Run: headless pygame with SDL's dummy video driver; simulated clock (each Clock.tick advances the game by its frame time, no real sleeping); random seed 0; keys injected as events and as key.get_pressed() state; no mouse input.
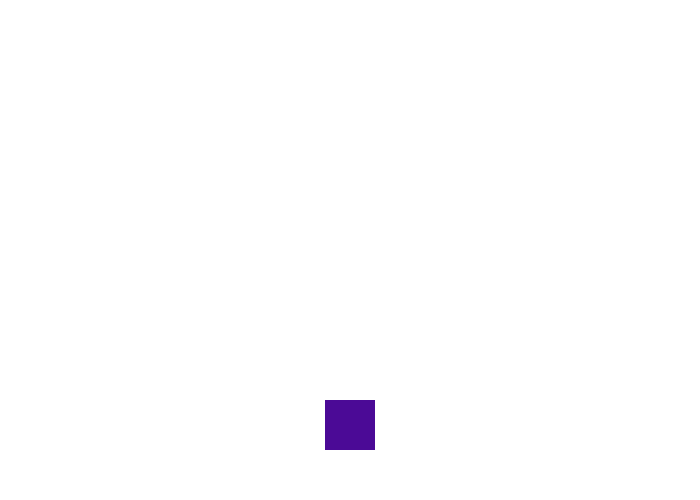
Frame 1 of 4 · flips 1–60 · no input
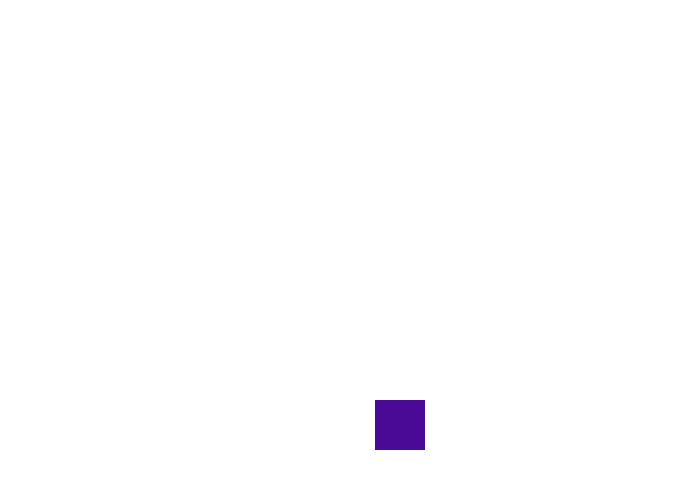
Frame 2 of 4 · flips 61–180 · tapped SPACE, RETURN · held RIGHT (→), D
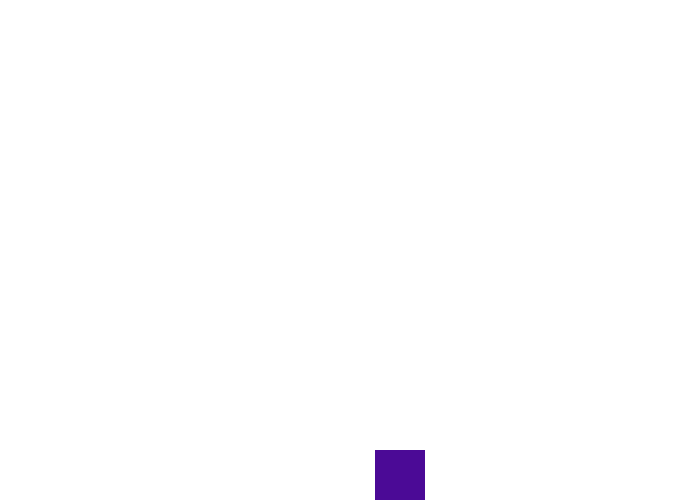
Frame 3 of 4 · flips 181–300 · held DOWN (↓), S
Frame 4 of 4 · flips 301–420 · held LEFT (←), A, UP (↑), W · screen same as frame 1, image omitted

The pygame program that drew these frames:

import pygame as pg
import sys

size_ventana = (700,500)
color_fondo = (255,255,255)
color_objeto = (75,10,150)
pos_x = 325
pos_y = 400

pg.init()
ventana = pg.display.set_mode(size=size_ventana)

while True:
    
    for event in pg.event.get():
        if event.type == pg.QUIT:
            sys.exit()
        
        if event.type == pg.KEYDOWN:
            if event.key == pg.K_RIGHT:
                pos_x += 50
            elif event.key == pg.K_LEFT:
                pos_x -= 50
            elif event.key == pg.K_UP:
                pos_y -= 50
            elif event.key == pg.K_DOWN:
                pos_y += 50
    
    ventana.fill(color_fondo)
    pg.draw.rect(ventana, color_objeto,(pos_x,pos_y,50,50))
    pg.display.update()
